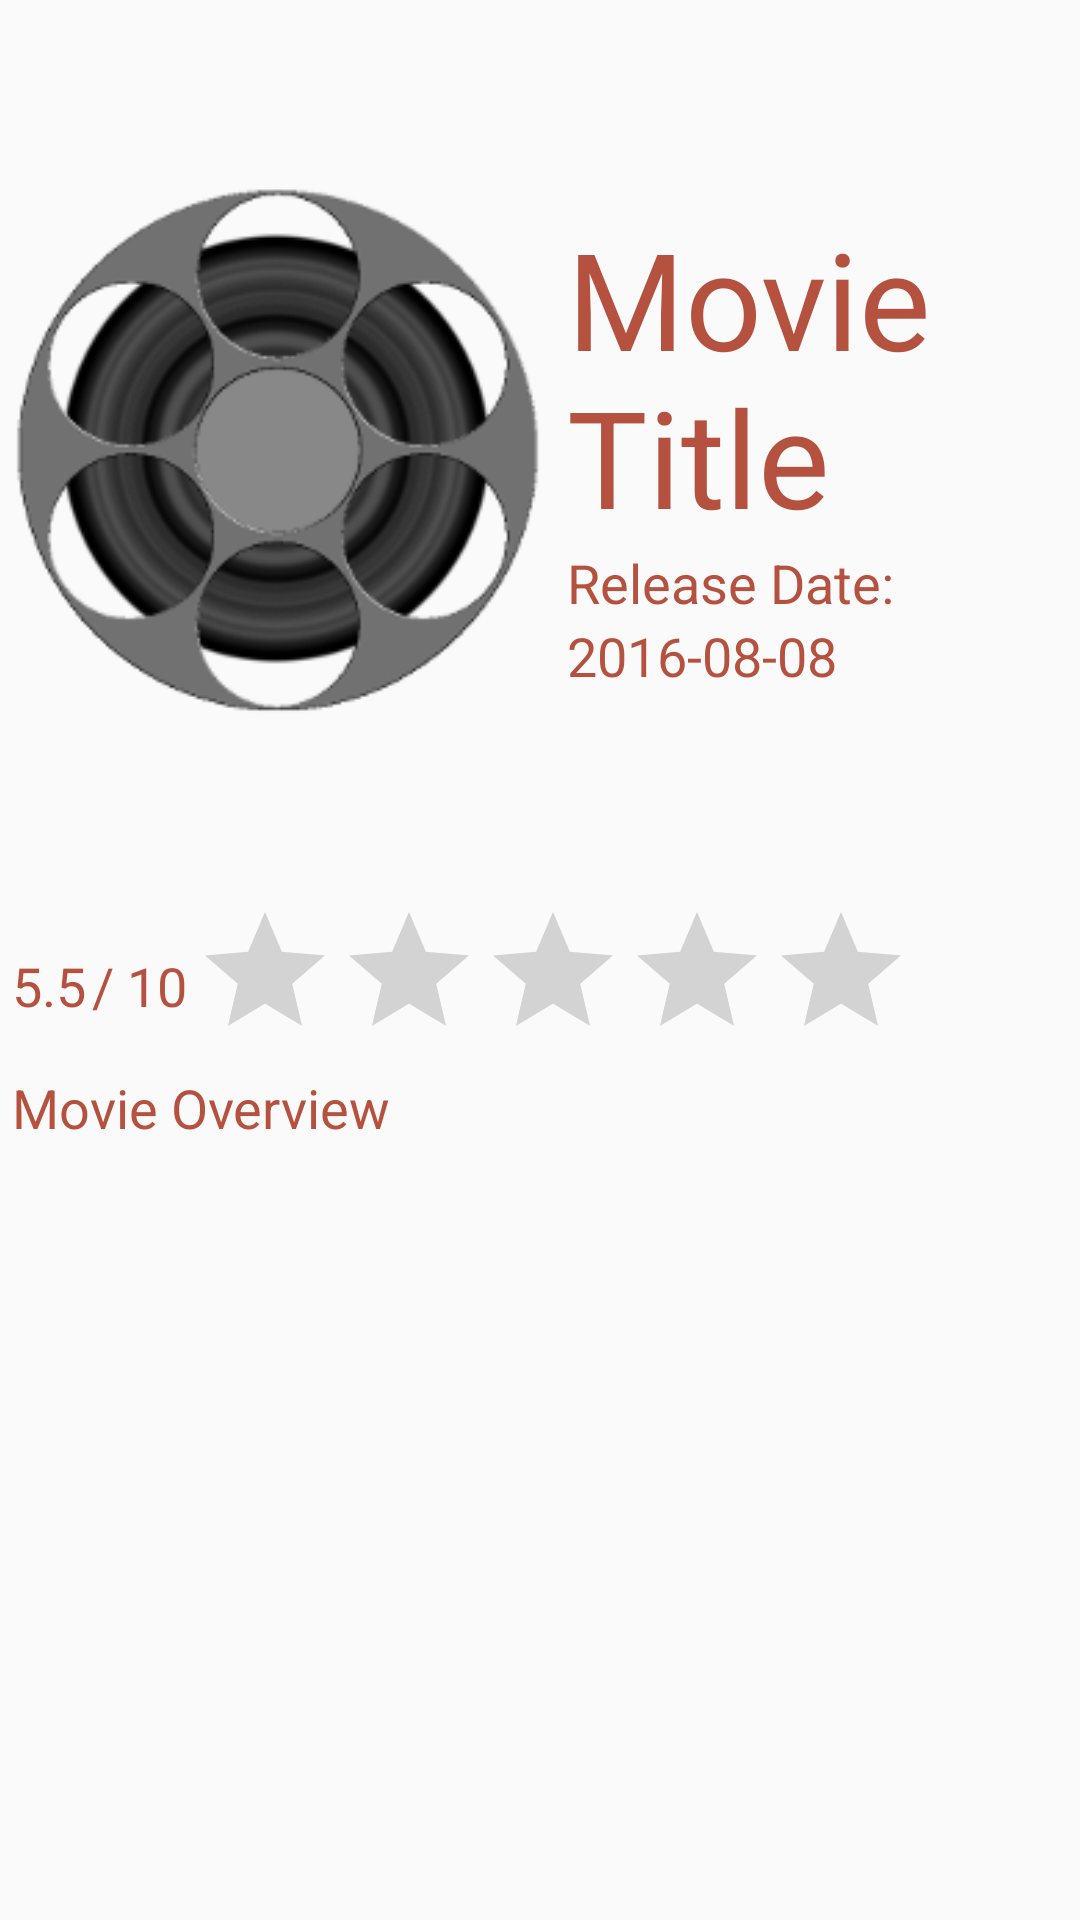

The Android layout XML behind this screen, and the referenced resources:
<!-- AndroidManifest.xml: application theme AppTheme -->
<!-- res/layout/movie_detail_fragment.xml -->
<ScrollView xmlns:android="http://schemas.android.com/apk/res/android"
    android:layout_width="match_parent"
    android:layout_height="match_parent"
    android:paddingLeft="@dimen/activity_horizontal_margin"
    android:paddingRight="@dimen/activity_horizontal_margin">

    <LinearLayout xmlns:android="http://schemas.android.com/apk/res/android"
        android:layout_width="match_parent"
        android:layout_height="wrap_content"
        android:orientation="vertical">

        <LinearLayout
            android:layout_width="match_parent"
            android:layout_height="wrap_content"
            android:gravity="center_vertical"
            android:orientation="horizontal">

            <ImageView xmlns:android="http://schemas.android.com/apk/res/android"
                android:id="@+id/movie_poster"
                android:layout_width="@dimen/movie_poster_detail_width"
                android:layout_height="@dimen/movie_poster_detail_height"
                android:paddingRight="@dimen/movie_poster_detail_padding"
                android:src="@mipmap/ic_launcher" />

            <LinearLayout
                android:layout_width="match_parent"
                android:layout_height="wrap_content"
                android:gravity="center_vertical"
                android:orientation="vertical">

                <TextView
                    android:id="@+id/movie_title"
                    style="@style/MovieTitle"
                    android:layout_width="wrap_content"
                    android:layout_height="wrap_content"
                    android:text="@string/movie_dummy_title" />

                <TextView
                    android:id="@+id/move_release_date_label"
                    style="@style/BaseText"
                    android:text="@string/movie_release_date_label" />

                <TextView
                    android:id="@+id/move_release_date"
                    style="@style/BaseText"
                    android:text="@string/movie_dummy_release_date" />
            </LinearLayout>
        </LinearLayout>

        <LinearLayout
            android:layout_width="match_parent"
            android:layout_height="wrap_content"
            android:gravity="center_vertical"
            android:layout_gravity="center"
            android:orientation="horizontal">

            <TextView
                android:id="@+id/movie_rating"
                style="@style/BaseText"
                android:text="@string/movie_dummy_rating" />

            <TextView
                android:id="@+id/movie_max_rating"
                style="@style/BaseText"
                android:paddingLeft="@dimen/movie_max_rating_padding"
                android:paddingRight="@dimen/movie_max_rating_padding"
                android:text="@string/movie_max_rating" />

            
            <RatingBar
                android:id="@+id/movie_ratingbar"
                android:layout_width="wrap_content"
                android:layout_height="wrap_content"
                android:isIndicator="true"
                android:numStars="@string/max_num_stars" />
        </LinearLayout>

        <TextView
            android:id="@+id/movie_overview"
            style="@style/BaseText"
            android:text="@string/movie_dummy_overview" />

    </LinearLayout>
</ScrollView>
<!-- resources referenced by this layout -->
<resources>
  <dimen name="activity_horizontal_margin">4sp</dimen>
  <dimen name="movie_max_rating_padding">2sp</dimen>
  <dimen name="movie_poster_detail_height">300sp</dimen>
  <dimen name="movie_poster_detail_padding">8sp</dimen>
  <dimen name="movie_poster_detail_width">185sp</dimen>
  <!-- mipmap ic_launcher: png bitmap (mipmap-hdpi, 8015 bytes) -->
  <string name="max_num_stars" translatable="false">5</string>
  <string name="movie_dummy_overview" translatable="false">Movie Overview</string>
  <string name="movie_dummy_rating" translatable="false">5.5</string>
  <string name="movie_dummy_release_date" translatable="false">2016-08-08</string>
  <string name="movie_dummy_title" translatable="false">Movie Title</string>
  <string name="movie_max_rating" translatable="false">/ 10</string>
  <string name="movie_release_date_label" translatable="false">Release Date:</string>
  <style name="BaseText" parent="@android:style/TextAppearance.Medium">
          <item name="android:layout_width">wrap_content</item>
          <item name="android:layout_height">wrap_content</item>
          <item name="android:textColor">@color/colorSelectorText</item>
          <item name="android:ellipsize">none</item>
      </style>
  <style name="MovieTitle" parent="@android:style/TextAppearance.Medium">
          <item name="android:textSize">45sp</item>
          <item name="android:layout_width">wrap_content</item>
          <item name="android:layout_height">wrap_content</item>
          <item name="android:textColor">@color/colorSelectorText</item>
      </style>
  <style name="AppTheme" parent="Theme.AppCompat.Light.DarkActionBar">
          <item name="colorPrimary">@color/colorPrimary</item>
          <item name="colorAccent">@color/colorAccent</item>
      </style>
  <color name="colorSelectorText">#B5513F</color>
  <color name="colorPrimary">#B5513F</color>
  <color name="colorAccent">#D5513F</color>
</resources>
